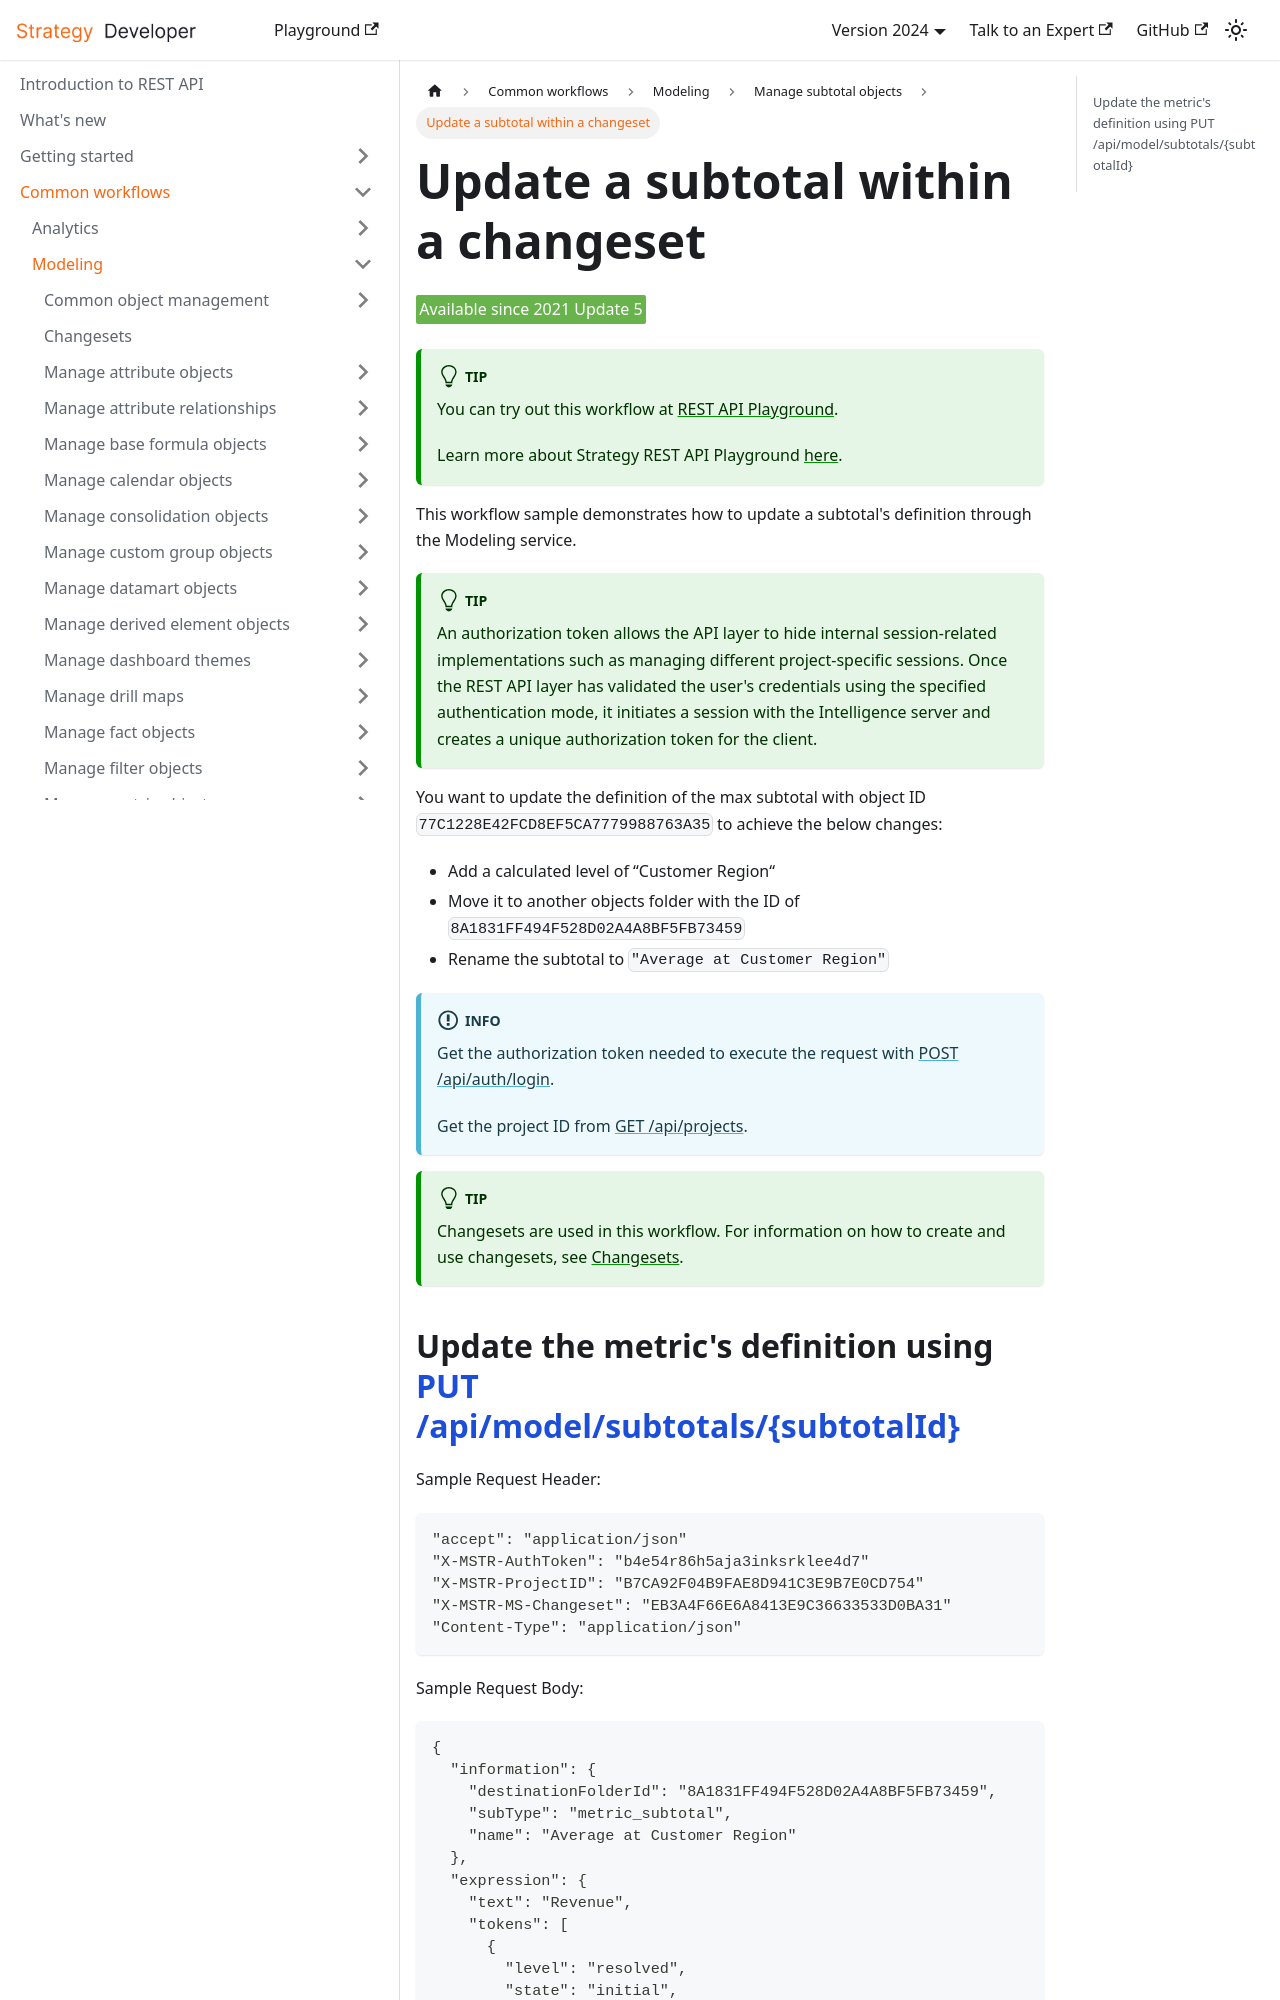

repository: MicroStrategy/rest-api-docs · page: common-workflows/modeling/manage-subtotal-objects/update-a-subtotal-within-a-changeset/index.html · generator: docusaurus

---
title: Update a subtotal within a changeset
sidebar_label: Update a subtotal within a changeset
description: This workflow sample demonstrates how to update a subtotal's definition through the Modeling service.
---

<Available since="2021 Update 5" />

:::tip

You can try out this workflow at [REST API Playground](https://www.postman.com/microstrategysdk/workspace/microstrategy-rest-api/folder/16131298-0054ca44-40a6-4387-b766-35fc5f00e428?ctx=documentation).

Learn more about Strategy REST API Playground [here](/docs/getting-started/playground.md).

:::

This workflow sample demonstrates how to update a subtotal's definition through the Modeling service.

:::tip

An authorization token allows the API layer to hide internal session-related implementations such as managing different project-specific sessions. Once the REST API layer has validated the user's credentials using the specified authentication mode, it initiates a session with the Intelligence server and creates a unique authorization token for the client.

:::

You want to update the definition of the max subtotal with object ID `77C1228E42FCD8EF5CA7779988763A35` to achieve the below changes:

- Add a calculated level of “Customer Region“
- Move it to another objects folder with the ID of `8A1831FF494F528D02A4A8BF5FB73459`
- Rename the subtotal to `"Average at Customer Region"`

:::info

Get the authorization token needed to execute the request with [POST /api/auth/login](https://demo.microstrategy.com/MicroStrategyLibrary/api-docs/index.html#/Authentication/postLogin).

Get the project ID from [GET /api/projects](https://demo.microstrategy.com/MicroStrategyLibrary/api-docs/index.html#/Projects/getProjects_1).

:::

:::tip

Changesets are used in this workflow. For information on how to create and use changesets, see [Changesets](/docs/common-workflows/modeling/changesets.md).

:::
